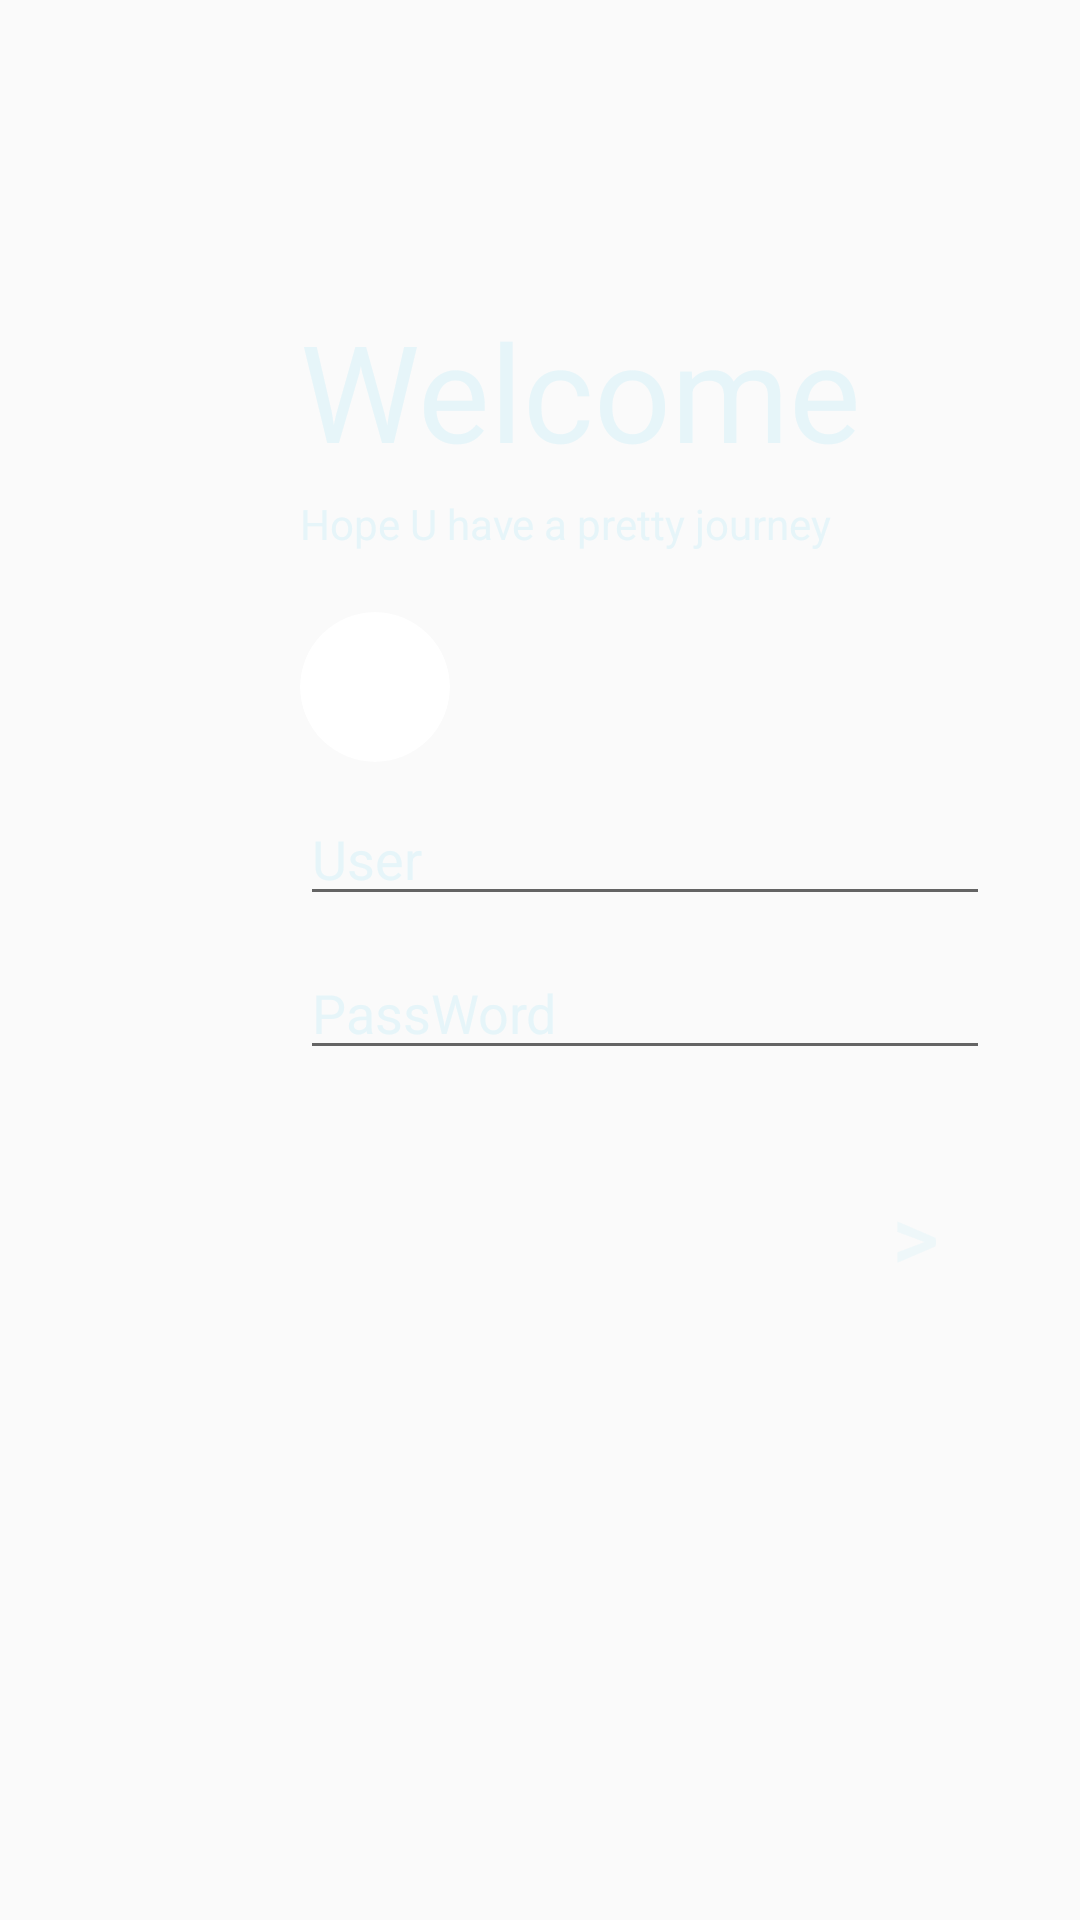

Produce the Android XML layout that renders to this screen, including the resource entries it uses.
<!-- AndroidManifest.xml: application theme Theme.Relationship -->
<!-- res/layout/activity_main.xml -->
<?xml version="1.0" encoding="utf-8"?>
<LinearLayout xmlns:android="http://schemas.android.com/apk/res/android"
    xmlns:app="http://schemas.android.com/apk/res-auto"
    xmlns:tools="http://schemas.android.com/tools"
    android:layout_width="match_parent"
    android:layout_height="match_parent"
    tools:context=".MainActivity"
    android:orientation="vertical">


    <RelativeLayout
        android:layout_width="match_parent"
        android:layout_height="match_parent">

        <ImageView
            android:id="@+id/main_imgv_bg"
            android:layout_width="match_parent"
            android:layout_height="match_parent"
            android:alpha="0.8"
            android:scaleType="centerCrop"
            android:src="@drawable/maingetin" />

        <androidx.cardview.widget.CardView
            android:id="@+id/main_photo_select"
            android:layout_width="wrap_content"
            android:layout_height="wrap_content"
            android:layout_below="@id/main_tx_intro"
            android:layout_marginLeft="100dp"
            android:layout_marginTop="20dp"
            app:cardCornerRadius="30dp"
            app:cardElevation="0dp">

            <ImageView
                android:id="@+id/main_img_change"
                android:layout_width="50dp"
                android:layout_height="50dp" />


        </androidx.cardview.widget.CardView>

        <TextView
            android:id="@+id/main_tx_welcome"
            android:layout_width="wrap_content"
            android:layout_height="wrap_content"
            android:layout_marginLeft="100dp"
            android:layout_marginTop="100dp"
            android:text="Welcome"
            android:textColor="@color/blue"
            android:textSize="45sp" />

        <TextView
            android:id="@+id/main_tx_intro"
            android:layout_width="wrap_content"
            android:layout_height="wrap_content"
            android:layout_marginLeft="100dp"
            android:layout_marginTop="5dp"
            android:text="Hope U have a pretty journey"
            android:textColor="@color/blue"
            android:layout_below="@id/main_tx_welcome"/>

        <EditText
            android:id="@+id/main_user"
            android:layout_width="230dp"
            android:layout_height="wrap_content"
            android:layout_below="@id/main_photo_select"
            android:layout_marginLeft="100dp"
            android:layout_marginTop="10dp"
            android:hint="User"
            android:textColorHint="@color/blue" />

        <EditText
            android:id="@+id/main_password"
            android:layout_width="230dp"
            android:layout_height="wrap_content"
            android:layout_below="@id/main_user"
            android:layout_marginLeft="100dp"
            android:layout_marginTop="10dp"
            android:hint="PassWord"
            android:textColorHint="@color/blue" />

        <Button
            android:id="@+id/main_but_next"
            android:layout_width="50dp"
            android:layout_height="50dp"
            android:layout_below="@id/main_password"
            android:layout_marginLeft="280dp"
            android:layout_marginTop="30dp"
            android:alpha="0.6"
            android:background="@drawable/main_next"
            android:text=">"
            android:textColor="@color/blue"
            android:textSize="30sp" />

    </RelativeLayout>

</LinearLayout>
<!-- resources referenced by this layout -->
<resources>
  <color name="blue">#e6f5f9</color>
  <style name="Theme.Relationship" parent="Theme.MaterialComponents.DayNight.DarkActionBar.Bridge">
          
          <item name="colorPrimary">@color/purple_500</item>
          <item name="colorPrimaryVariant">@color/purple_700</item>
          <item name="colorOnPrimary">@color/white</item>
          
          <item name="colorSecondary">@color/teal_200</item>
          <item name="colorSecondaryVariant">@color/teal_700</item>
          <item name="colorOnSecondary">@color/black</item>
          
          <item name="android:statusBarColor" tools:targetApi="l">?attr/colorPrimaryVariant</item>
          
      </style>
  <color name="purple_500">#FF6200EE</color>
  <color name="purple_700">#FF3700B3</color>
  <color name="white">#FFFFFFFF</color>
  <color name="teal_200">#FF03DAC5</color>
  <color name="teal_700">#FF018786</color>
  <color name="black">#FF000000</color>
</resources>
